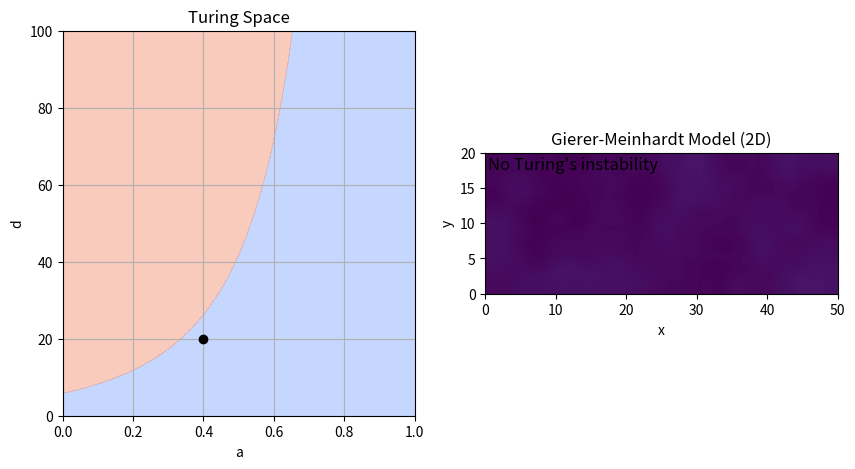

This chart was generated by the following Python code:
from typing import Tuple

import matplotlib.animation as animation
import matplotlib.pyplot as plt
import numpy as np
from matplotlib.axes import Axes
from matplotlib.backend_bases import MouseEvent


def gierer_meinhardt_pde(
    t: float,
    uv: np.ndarray,
    gamma: float = 1,
    a: float = 0.40,
    b: float = 1.00,
    d: float = 30,
    dx: float = 1,
) -> np.ndarray:
    """PDEs for the Gierer-Meinhardt model in 2D

    Parameters
    ----------
    t : float
        Time variable (not used in the function)
    uv : np.ndarray
        Array containing the concentrations of u and v
    gamma : float
        Reaction rate parameter, by default 1
    a : float
        Reaction rate parameter, by default 0.40
    b : float
        Reaction rate parameter, by default 1.00
    d : float
        Diffusion rate parameter of v, by default 30
    dx : float
        Spatial step size, by default 1

    Returns
    -------
    np.ndarray
        Array containing the time derivatives of u and v
    """
    # Compute the Laplacian via finite differences
    lap = -4 * uv

    # Immediate neighbors (up, down, left, right)
    lap += np.roll(uv, shift=1, axis=1)  # up
    lap += np.roll(uv, shift=-1, axis=1)  # down
    lap += np.roll(uv, shift=1, axis=2)  # left
    lap += np.roll(uv, shift=-1, axis=2)  # right
    lap /= dx**2

    # Extract the matrices for u and v
    u, v = uv
    lu, lv = lap

    # Compute the ODEs
    f = a - b * u + u**2 / (v)
    g = u**2 - v
    du_dt = lu + gamma * f  # D1 = 1
    dv_dt = d * lv + gamma * g  # D2= d
    return np.array([du_dt, dv_dt])


def gierer_meinhardt_fixed_point(a: float = 0.40, b: float = 1.00) -> np.ndarray:
    """Compute the fixed point of the Gierer-Meinhardt model."""
    # The fixed point is given by f(u*, v*) = 0 and g(u*, v*) = 0
    # We can solve this system of equations analytically
    u = (1 + a) / b
    v = u**2
    return np.array([u, v])


def giere_meinhardt_derivative(
    u: float, v: float, b: float = 1.00
) -> Tuple[float, float, float, float]:
    """Compute the derivatives of the Gierer-Meinhardt model."""
    fu = -b + 2 * u / v
    fv = -(u**2) / v**2
    gu = 2 * u
    gv = -1.0
    return fu, fv, gu, gv


def is_turing_instability(a: float = 0.40, b: float = 1.00, d: float = 30) -> bool:
    """Check if the conditions for Turing instability are met."""
    # Compute the fixed point
    u_star, v_star = gierer_meinhardt_fixed_point(a, b)
    # Evaluate the derivatives at the fixed point
    fu, fv, gu, gv = giere_meinhardt_derivative(u_star, v_star, b)
    # Compute the determinant of the Jacobian
    nabla = fu * gv - fv * gu
    # Check the conditions
    cond1 = (fu + gv) < 0  # Trace of the Jacobian
    cond2 = nabla > 0  # Determinant of the Jacobian
    cond3 = (gv + d * fu) > (2 * np.sqrt(d) * np.sqrt(nabla))
    return cond1 & cond2 & cond3


def find_unstable_spatial_modes(
    a: float = 0.40,
    b: float = 1.00,
    d: float = 30.0,
    gamma: float = 1.0,
    length_x: float = 20.0,
    length_y: float = 50.0,
    num_modes: int = 10,
    boundary_conditions: str = "neumann",
) -> np.ndarray:
    """
    Find the leading spatial modes (wavenumbers) from linear stability analysis.

    Parameters
    ----------
    a : float
        Reaction parameter a.
    b : float
        Reaction parameter b.
    d : float
        Diffusion coefficient for v (D2).
    length_x : float
        L1 domain length.
    length_y : float
        L2 domain length.
    num_modes : int
        Number of wavenumbers (modes) to sample in [0, num_modes].
    boundary_conditions : str
        Boundary conditions to apply. Either 'neumann' or 'periodic'.

    Returns
    -------
    np.ndarray
        Array with the indices of the unstable modes, from largest to smallest.
    """
    # Compute the fixed point
    u_star, v_star = gierer_meinhardt_fixed_point(a, b)
    # Evaluate the derivatives at the fixed point
    fu, fv, gu, gv = giere_meinhardt_derivative(u_star, v_star, b)

    # For Neumann BC on [0,L], modes k_n = (n*pi)/L
    # We will check n=0,...,num_modes-1
    n_values = np.arange(num_modes)
    max_eigs = np.zeros((num_modes, num_modes))

    for x in n_values:
        for y in n_values:
            if boundary_conditions == "neumann":
                # For a 1D domain of length L with Neumann boundaries,
                # possible modes are k = n*pi/L, n = 0,1,2,...
                lambda_x = -((x * np.pi / length_x) ** 2)
                lambda_y = -((y * np.pi / length_y) ** 2)
            elif boundary_conditions == "periodic":
                lambda_x = -(((x + 1) * np.pi / length_x) ** 2)
                lambda_y = -(((y + 1) * np.pi / length_y) ** 2)
            else:
                raise ValueError(
                    "Invalid boundary_conditions value. Use 'neumann' or 'periodic'."
                )
            # Compute the eigenvalues of the Jacobian matrix
            a_n = np.array(
                [
                    [gamma * fu + lambda_x + lambda_y, gamma * fv],
                    [gamma * gu, gamma * gv + d * (lambda_x + lambda_y)],
                ]
            )
            sigma1, sigma2 = np.linalg.eigvals(a_n)
            # Discard complex part
            sigma1, sigma2 = sigma1.real, sigma2.real
            max_eigs[x, y] = max(sigma1, sigma2)

    # Sort indices from largest to smallest eigenvalue
    sorted_indices = np.argsort(max_eigs.flatten())[::-1]
    # Filter the positive eigenvalues
    unstable_modes = sorted_indices[max_eigs.flatten()[sorted_indices] > 0]
    # Turn the indices into tuples (x, y)
    unstable_modes = [
        (x, y) for x in unstable_modes // num_modes for y in unstable_modes % num_modes
    ]

    return unstable_modes


def animate_simulation(
    gamma: float = 1,
    b: float = 1.00,
    dx: float = 1.0,
    dt: float = 0.001,
    anim_speed: int = 100,
    length_x: int = 20,
    length_y: int = 50,
    seed: int = 0,
    boundary_conditions: str = "neumann",
):
    """Animate the simulation of the Gierer-Meinhardt model in 1D

    Parameters
    ----------
    dt : float, optional
        Time step size, by default 0.001
    dx : float, optional
        Spatial step size, by default 0.5
    anim_speed : int, optional
        Number of iterations per frame, by default 10
    length_x : float
        L1 domain length, by default 20
    length_y : float
        L2 domain length, by default 50
    seed : int, optional
        Random seed for reproducibility, by default 0
    boundary_conditions : str, optional
        Boundary conditions to apply, by default "neumann"
    """
    # Initialize some variables - Can be modified by the user
    a = 0.40
    d = 20

    # Fix the random seed for reproducibility
    np.random.seed(seed)

    # Compute the number of points in the 2D domain
    lenx = int(length_x / dx)
    leny = int(length_y / dx)

    # Initialize the u and v fields
    uv = np.ones((2, lenx, leny))
    # Add 1% amplitude additive noise, to break the symmetry
    uv += uv * np.random.randn(2, lenx, leny) / 100

    # ------------------------------------------------------------------------ #
    # INITIALIZE PLOT
    # ------------------------------------------------------------------------ #

    # Create a canvas
    fig, axs = plt.subplots(figsize=(10, 5), nrows=1, ncols=2)
    ax_ad: Axes = axs[0]  # a vs d
    ax_uv: Axes = axs[1]  # U vs V

    # ------------------------------------------------------------------------ #
    # A-D PLANE
    # ------------------------------------------------------------------------ #

    # In this plane, we will plot the Turing instability conditions
    # The function we designed can work with arrays, so we will create a
    # meshgrid to compute the Turing instability in the entire plane
    arr_a = np.linspace(0, 1, 1000)
    arr_d = np.linspace(0, 100, 1000)
    mesh_a, mesh_d = np.meshgrid(arr_a, arr_d)
    mask_turing = is_turing_instability(mesh_a, b, mesh_d)

    # The following matplotlib function will plot the Turing instability region
    # We use a contour plot to show the region where the conditions are met
    ax_ad.contourf(mesh_a, mesh_d, mask_turing, cmap="coolwarm", alpha=0.5)

    # We also plot a point, that can be moved by the user
    (plot_adpoint,) = ax_ad.plot([a], [d], color="black", marker="o")

    ax_ad.grid(True)
    ax_ad.set_xlabel("a")
    ax_ad.set_ylabel("d")
    ax_ad.set_title("Turing Space")

    # ------------------------------------------------------------------------ #
    # U-V PLANE
    # ------------------------------------------------------------------------ #

    # Dynamic elements: image and text
    im = ax_uv.imshow(
        uv[1],
        interpolation="bilinear",
        # vmin=0,
        # vmax=10,
        origin="lower",
        extent=[0, length_y, 0, length_x],
    )
    # Initialize text objects to display the leading spatial modes
    plot_text = ax_uv.text(
        0.02 * length_x,
        0.39 * length_y,
        "No Turing's instability",
        fontsize=12,
        verticalalignment="top",
    )
    plot_text2 = ax_uv.text(
        0.02 * length_x,
        0.34 * length_y,
        "Click to change initial conditions",
        fontsize=12,
        verticalalignment="top",
    )

    # Static elements: Plot limits, title and labels
    ax_uv.set_xlabel("x")
    ax_uv.set_ylabel("y")
    ax_uv.set_title("Gierer-Meinhardt Model (2D)")

    # ------------------------------------------------------------------------ #
    # ANIMATION
    # ------------------------------------------------------------------------ #

    # This function will be called at each frame of the animation, updating the line objects

    def animate(frame: int, unstable_modes: list):
        # Access the variables from the outer scope
        nonlocal a, d, uv

        # Iterate the simulation as many times as the animation speed
        # We use the Euler's method to integrate the ODEs
        # We cannot use solve_ivp because we must impose the boundary conditions
        # at each iteration
        for _ in range(anim_speed):
            dudt = gierer_meinhardt_pde(0, uv, gamma=gamma, a=a, b=b, d=d, dx=dx)
            uv = uv + dudt * dt
            # The simulation may explode if the time step is too large
            # When this happens, we raise an error and stop the simulation
            if np.isnan(uv).any():
                raise ValueError("Simulation exploded. Reduce dt or increase dx.")
            # Apply boundary conditions
            if boundary_conditions == "neumann":
                # Neumann - zero flux boundary conditions
                uv[:, 0, :] = uv[:, 1, :]
                uv[:, -1, :] = uv[:, -2, :]
                uv[:, :, 0] = uv[:, :, 1]
                uv[:, :, -1] = uv[:, :, -2]
            elif boundary_conditions == "periodic":
                # Periodic conditions are already implemented in the laplacian function
                pass
            else:
                raise ValueError(
                    "Invalid boundary_conditions value. Use 'neumann' or 'periodic'."
                )

        # Update the displayed image
        im.set_array(uv[1])
        # Redefine the color limits. We make sure that the maximum value is at least
        # 0.1 to avoid noise in the image
        vmin = uv[1].min()
        vmax = uv[1].max()
        im.set_clim(vmin=vmin, vmax=max(vmax, vmin + 0.1))
        # Update the point in the a-d plane
        plot_adpoint.set_data([a], [d])
        if len(unstable_modes) == 0:
            plot_text.set_text("No Turing's instability")
            plot_text2.set_text("")
        else:
            plot_text.set_text(f"Leading spatial mode: {unstable_modes[0]}")
            ls_modes = ", ".join(map(str, unstable_modes[1:4]))
            plot_text2.set_text(f"Unstable modes: {ls_modes}")

        # The function must return an iterable with all the artists that have changed
        return [im, plot_adpoint, plot_text, plot_text2]

    ani = animation.FuncAnimation(fig, animate, fargs=([],), interval=1, blit=True)

    # ------------------------------------------------------------------------ #
    # INTERACTION
    # ------------------------------------------------------------------------ #

    # We define a function that will be called when the user clicks on the plot
    # It will update the initial conditions and restart the animation

    def update_simulation(event: MouseEvent):
        # Access the a and d variables from the outer scope and modify them
        nonlocal a, d, uv

        # The click only works if it is inside the phase plane or stability diagram
        if event.inaxes == ax_ad:
            a = event.xdata
            d = event.ydata
        else:
            return

        # Reset to a constant line
        uv = np.ones((2, lenx, leny)) * uv.mean()
        # Add 1% amplitude additive noise, to break the symmetry
        uv += uv * np.random.randn(lenx, leny) / 100

        unstable_modes = find_unstable_spatial_modes(
            a=a,
            b=b,
            d=d,
            gamma=gamma,
            length_x=length_x,
            length_y=length_y,
            boundary_conditions=boundary_conditions,
        )

        # Stop the current animation, reset the frame sequence, and start a new animation
        ani.event_source.stop()
        ani.frame_seq = ani.new_frame_seq()
        ani._args = (unstable_modes,)
        ani.event_source.start()

    # Connect the click event to the update function
    fig.canvas.mpl_connect("button_press_event", update_simulation)

    # Show the interactive plot
    plt.show()


if __name__ == "__main__":
    animate_simulation()
